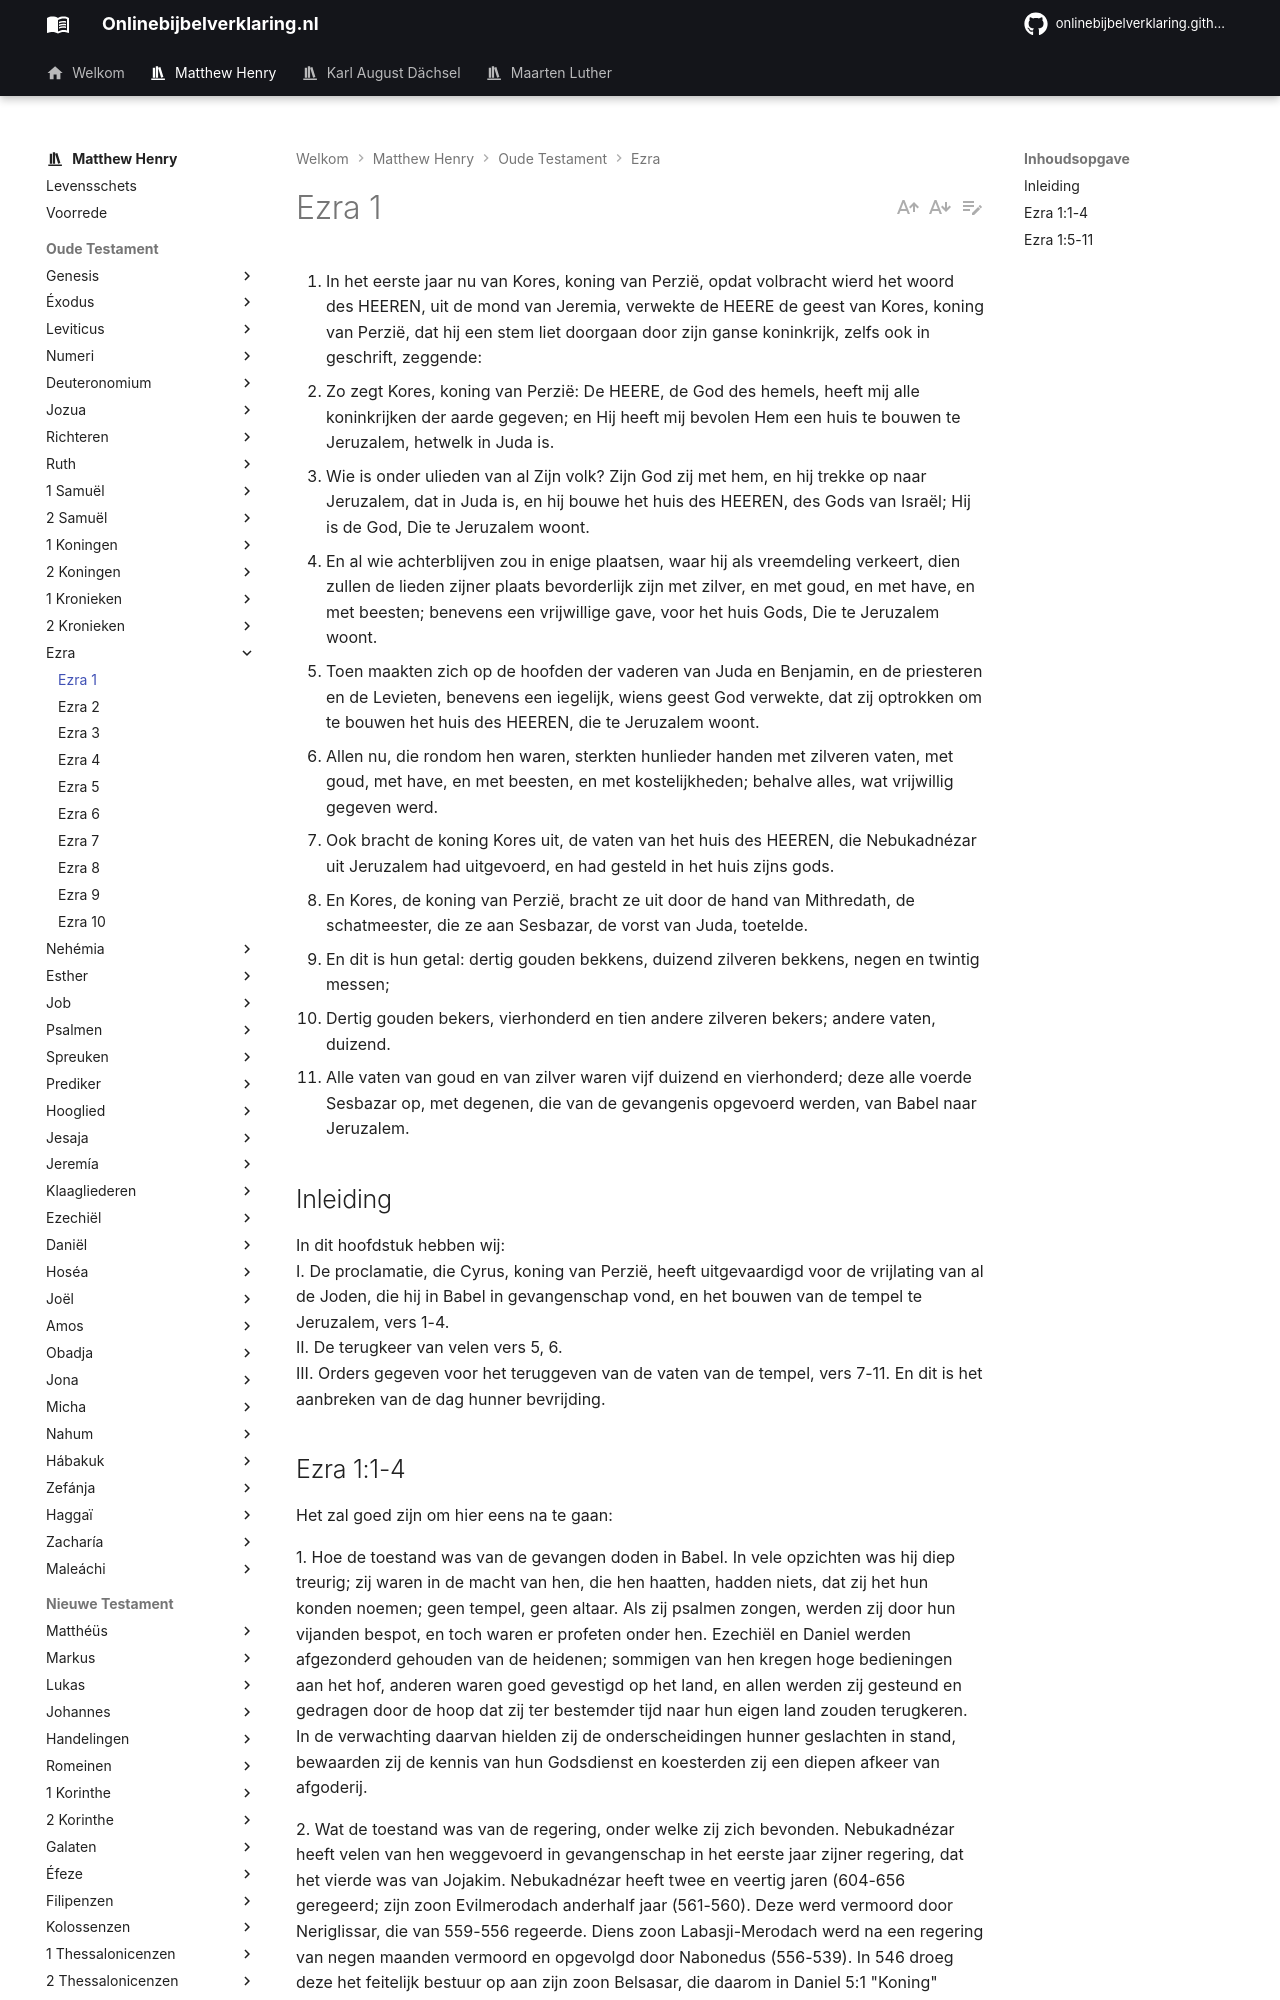

repository: onlinebijbelverklaring/dev-preview · page: matthewhenry/Ezra/Ezra1/index.html · generator: mkdocs

1. In het eerste jaar nu van Kores, koning van Perzië, opdat volbracht wierd het woord des HEEREN, uit de mond van Jeremia, verwekte de HEERE de geest van Kores, koning van Perzië, dat hij een stem liet doorgaan door zijn ganse koninkrijk, zelfs ook in geschrift, zeggende: 
2. Zo zegt Kores, koning van Perzië: De HEERE, de God des hemels, heeft mij alle koninkrijken der aarde gegeven; en Hij heeft mij bevolen Hem een huis te bouwen te Jeruzalem, hetwelk in Juda is. 
3. Wie is onder ulieden van al Zijn volk? Zijn God zij met hem, en hij trekke op naar Jeruzalem, dat in Juda is, en hij bouwe het huis des HEEREN, des Gods van Israël; Hij is de God, Die te Jeruzalem woont. 
4. En al wie achterblijven zou in enige plaatsen, waar hij als vreemdeling verkeert, dien zullen de lieden zijner plaats bevorderlijk zijn met zilver, en met goud, en met have, en met beesten; benevens een vrijwillige gave, voor het huis Gods, Die te Jeruzalem woont. 
5. Toen maakten zich op de hoofden der vaderen van Juda en Benjamin, en de priesteren en de Levieten, benevens een iegelijk, wiens geest God verwekte, dat zij optrokken om te bouwen het huis des HEEREN, die te Jeruzalem woont. 
6. Allen nu, die rondom hen waren, sterkten hunlieder handen met zilveren vaten, met goud, met have, en met beesten, en met kostelijkheden; behalve alles, wat vrijwillig gegeven werd. 
7. Ook bracht de koning Kores uit, de vaten van het huis des HEEREN, die Nebukadnézar uit Jeruzalem had uitgevoerd, en had gesteld in het huis zijns gods. 
8. En Kores, de koning van Perzië, bracht ze uit door de hand van Mithredath, de schatmeester, die ze aan Sesbazar, de vorst van Juda, toetelde. 
9. En dit is hun getal: dertig gouden bekkens, duizend zilveren bekkens, negen en twintig messen; 
10. Dertig gouden bekers, vierhonderd en tien andere zilveren bekers; andere vaten, duizend. 
11. Alle vaten van goud en van zilver waren vijf duizend en vierhonderd; deze alle voerde Sesbazar op, met degenen, die van de gevangenis opgevoerd werden, van Babel naar Jeruzalem. 

## Inleiding

In dit hoofdstuk hebben wij:  
I. De proclamatie, die Cyrus, koning van Perzië, heeft uitgevaardigd voor de vrijlating van al de Joden, die hij in Babel in gevangenschap vond, en het bouwen van de tempel te Jeruzalem, vers 1-4.  
II. De terugkeer van velen vers 5, 6.  
III. Orders gegeven voor het teruggeven van de vaten van de tempel, vers 7-11. En dit is het aanbreken van de dag hunner bevrijding.
